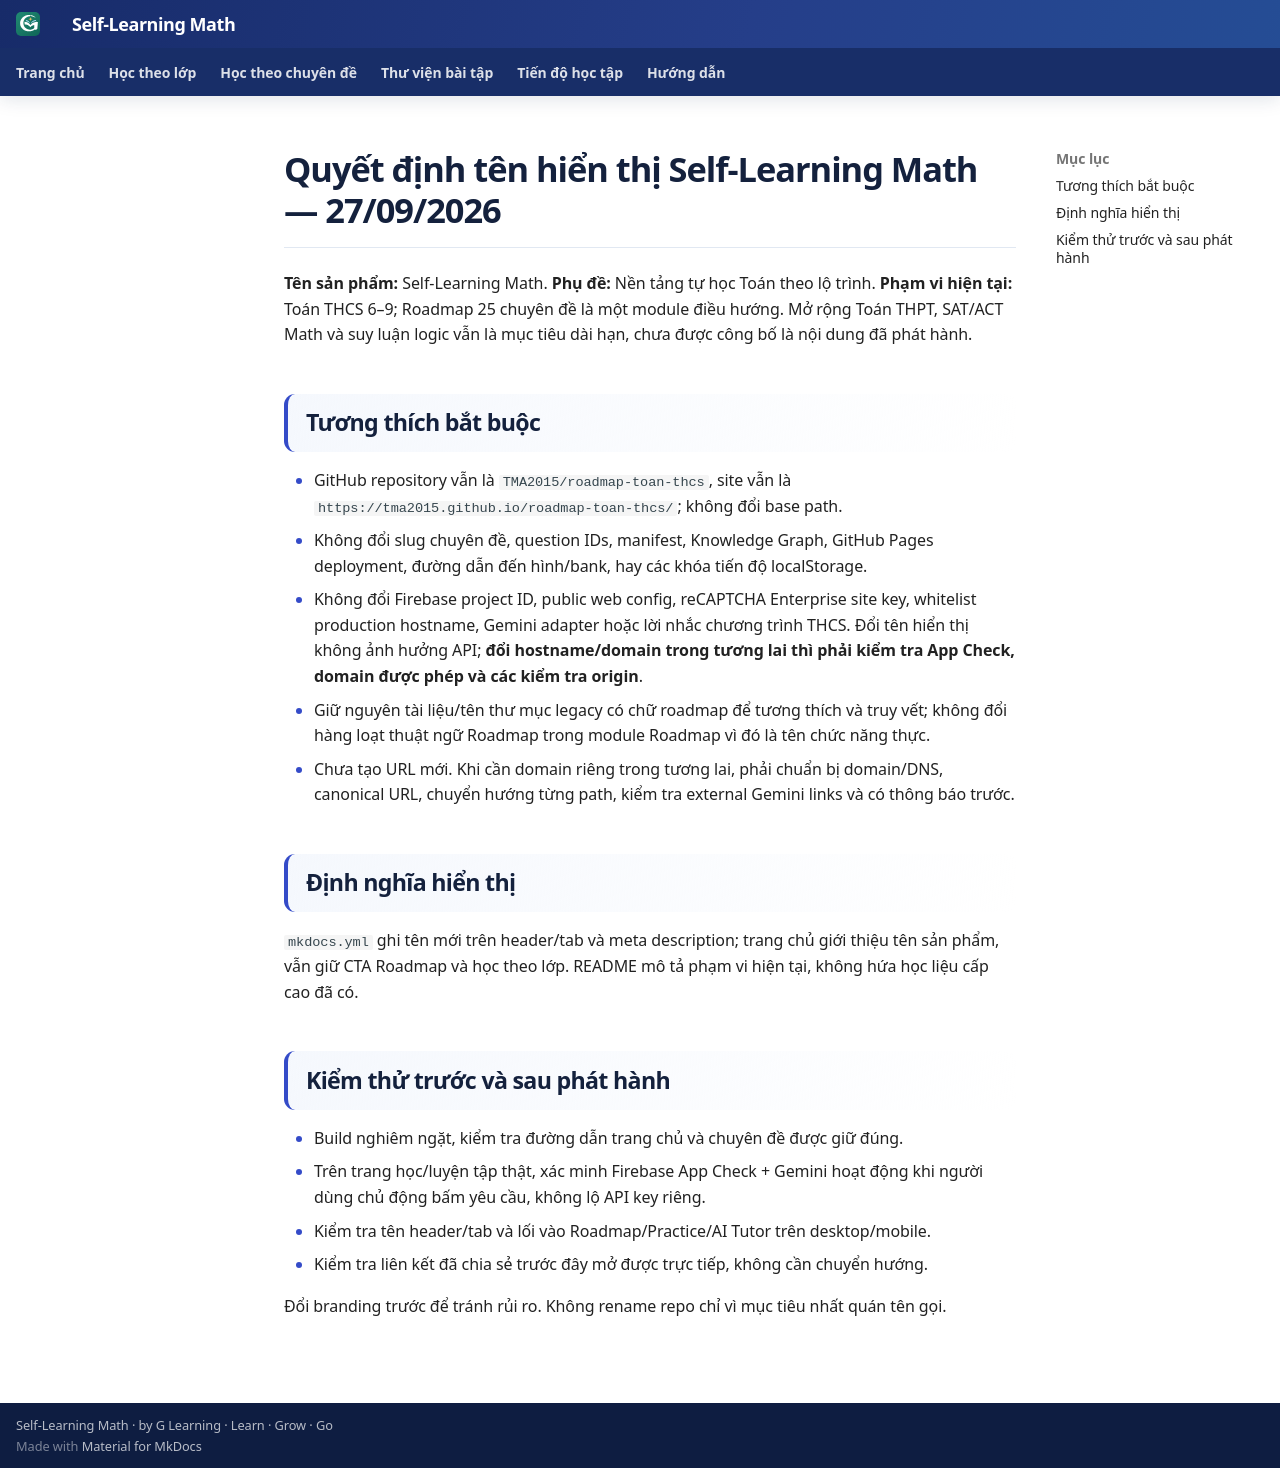

repository: TMA2015/roadmap-toan-thcs · page: roadmap/branding-self-learning-math-v1/index.html · generator: mkdocs

# Quyết định tên hiển thị Self-Learning Math — 27/09/2026

**Tên sản phẩm:** Self-Learning Math. **Phụ đề:** Nền tảng tự học Toán theo lộ trình. **Phạm vi hiện tại:** Toán THCS 6–9; Roadmap 25 chuyên đề là một module điều hướng. Mở rộng Toán THPT, SAT/ACT Math và suy luận logic vẫn là mục tiêu dài hạn, chưa được công bố là nội dung đã phát hành.

## Tương thích bắt buộc

- GitHub repository vẫn là `TMA2015/roadmap-toan-thcs`, site vẫn là `https://tma2015.github.io/roadmap-toan-thcs/`; không đổi base path.
- Không đổi slug chuyên đề, question IDs, manifest, Knowledge Graph, GitHub Pages deployment, đường dẫn đến hình/bank, hay các khóa tiến độ localStorage.
- Không đổi Firebase project ID, public web config, reCAPTCHA Enterprise site key, whitelist production hostname, Gemini adapter hoặc lời nhắc chương trình THCS. Đổi tên hiển thị không ảnh hưởng API; **đổi hostname/domain trong tương lai thì phải kiểm tra App Check, domain được phép và các kiểm tra origin**.
- Giữ nguyên tài liệu/tên thư mục legacy có chữ roadmap để tương thích và truy vết; không đổi hàng loạt thuật ngữ Roadmap trong module Roadmap vì đó là tên chức năng thực.
- Chưa tạo URL mới. Khi cần domain riêng trong tương lai, phải chuẩn bị domain/DNS, canonical URL, chuyển hướng từng path, kiểm tra external Gemini links và có thông báo trước.

## Định nghĩa hiển thị

`mkdocs.yml` ghi tên mới trên header/tab và meta description; trang chủ giới thiệu tên sản phẩm, vẫn giữ CTA Roadmap và học theo lớp. README mô tả phạm vi hiện tại, không hứa học liệu cấp cao đã có.

## Kiểm thử trước và sau phát hành

- Build nghiêm ngặt, kiểm tra đường dẫn trang chủ và chuyên đề được giữ đúng.
- Trên trang học/luyện tập thật, xác minh Firebase App Check + Gemini hoạt động khi người dùng chủ động bấm yêu cầu, không lộ API key riêng.
- Kiểm tra tên header/tab và lối vào Roadmap/Practice/AI Tutor trên desktop/mobile.
- Kiểm tra liên kết đã chia sẻ trước đây mở được trực tiếp, không cần chuyển hướng.

Đổi branding trước để tránh rủi ro. Không rename repo chỉ vì mục tiêu nhất quán tên gọi.
